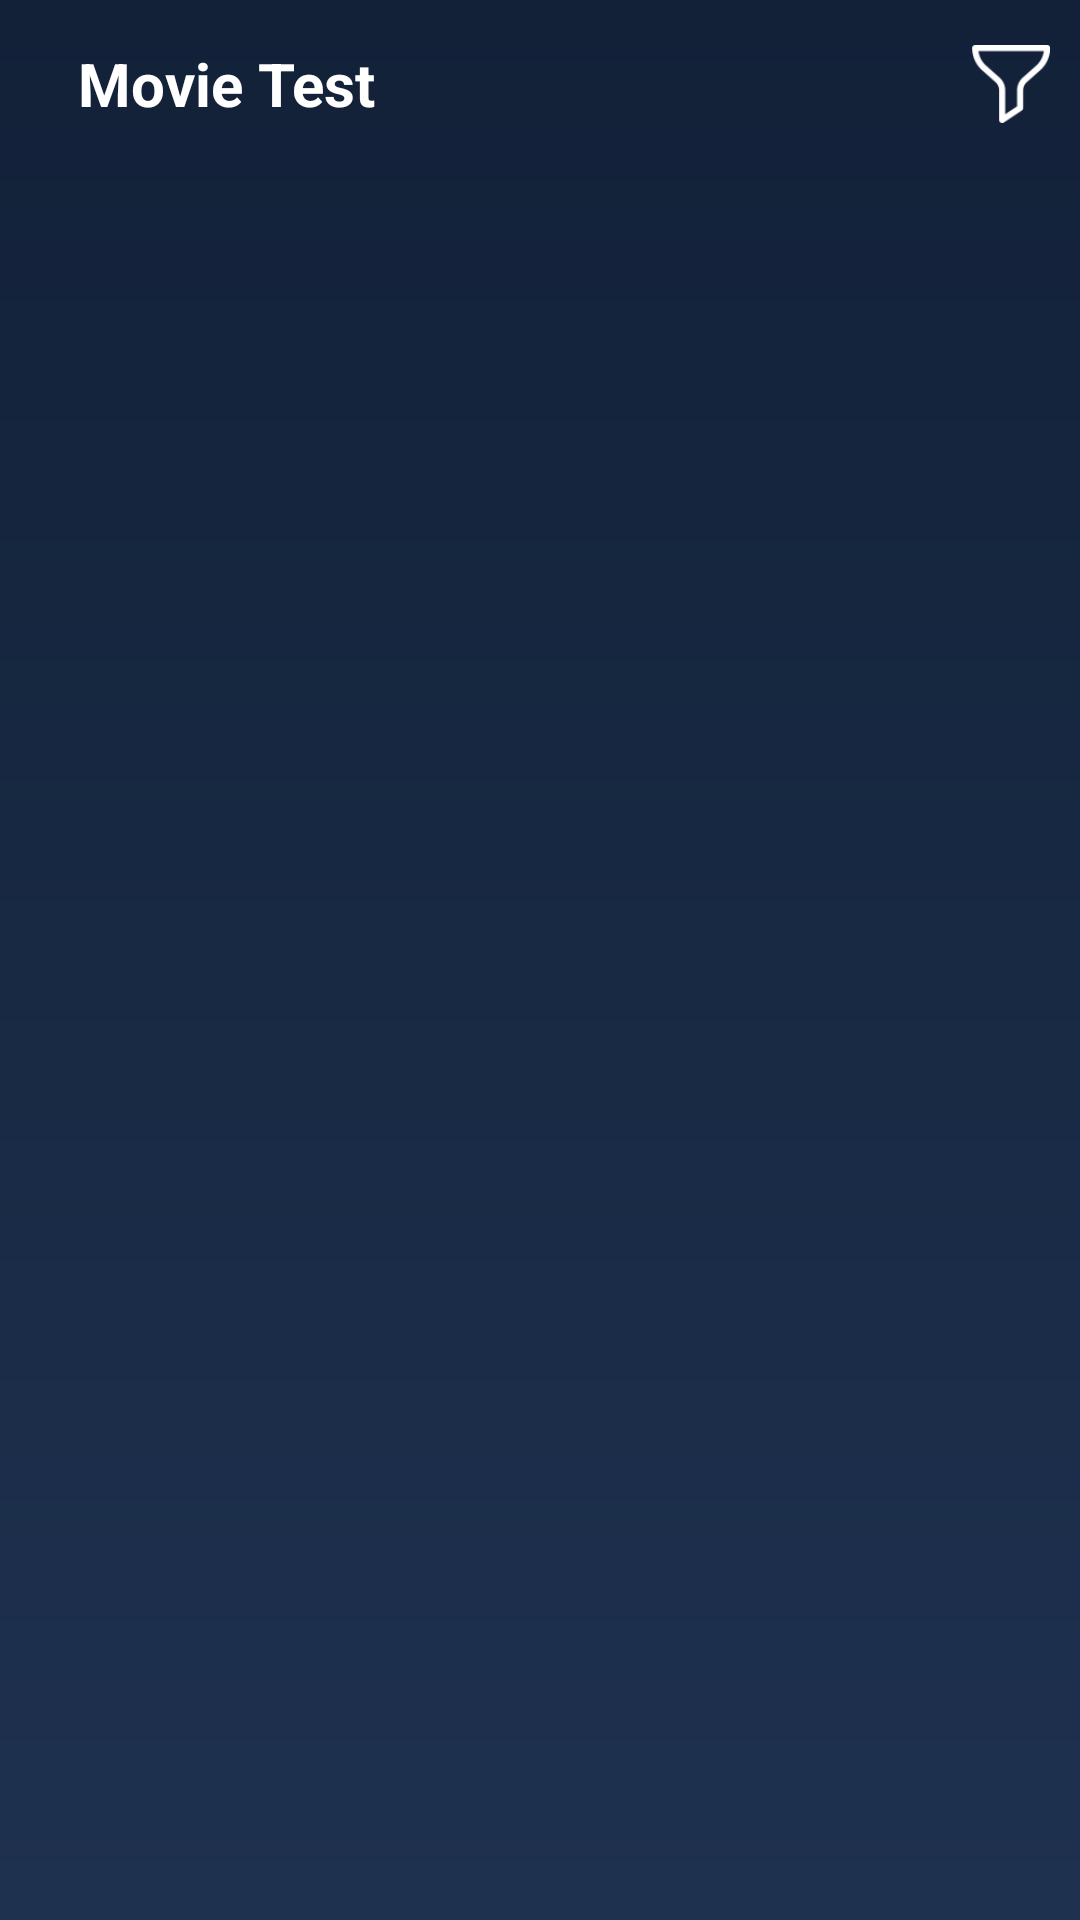

The Android layout XML behind this screen, and the referenced resources:
<!-- AndroidManifest.xml: application theme AppTheme -->
<!-- res/layout/activity_main.xml -->
<?xml version="1.0" encoding="utf-8"?>
<LinearLayout xmlns:android="http://schemas.android.com/apk/res/android"
    xmlns:app="http://schemas.android.com/apk/res-auto"
    xmlns:tools="http://schemas.android.com/tools"
    android:layout_width="match_parent"
    android:layout_height="match_parent"
    android:background="@drawable/gradian_background"
    android:orientation="vertical"
    tools:context=".ui.main.MainActivity">

    <android.support.v7.widget.Toolbar
        android:id="@+id/toolbar"
        android:layout_width="match_parent"
        android:layout_height="?actionBarSize"
        android:background="@color/trans">

        <RelativeLayout
            android:layout_width="match_parent"
            android:layout_height="match_parent">

            <TextView
                android:id="@+id/tool_bar_text"
                android:layout_width="wrap_content"
                android:layout_height="wrap_content"
                android:layout_centerVertical="true"
                android:layout_marginLeft="10dp"
                android:layout_marginRight="10dp"
                android:text="@string/app_name"
                android:textColor="@color/white"
                android:textSize="@dimen/txt_20"
                android:textStyle="bold"
                tools:ignore="RelativeOverlap,SpUsage" />

            <ImageView
                android:id="@+id/filter"
                android:layout_width="26dp"
                android:layout_height="26dp"
                android:layout_alignParentEnd="true"
                android:layout_alignParentRight="true"
                android:layout_centerVertical="true"
                android:layout_marginEnd="10dp"
                android:layout_marginRight="10dp"
                android:src="@drawable/ic_filter"
                android:tint="@color/white"
                tools:ignore="ContentDescription" />
        </RelativeLayout>
    </android.support.v7.widget.Toolbar>

    <LinearLayout
        android:id="@+id/main_view"
        android:layout_width="match_parent"
        android:layout_height="match_parent"
        android:orientation="vertical">

        <android.support.v7.widget.RecyclerView
            android:id="@+id/movies_recycler_view"
            android:layout_width="match_parent"
            android:layout_height="match_parent"
            android:clipToPadding="false"
            android:paddingTop="10dp"
            android:paddingBottom="10dp" />
    </LinearLayout>

    <RelativeLayout
        android:id="@+id/no_internet"
        android:layout_width="match_parent"
        android:layout_height="match_parent"
        android:gravity="center"
        android:visibility="gone">

        <com.airbnb.lottie.LottieAnimationView
            android:id="@+id/internet_image"
            android:layout_width="100dp"
            android:layout_height="100dp"
            android:layout_centerHorizontal="true"
            app:lottie_autoPlay="true"
            app:lottie_fileName="no_internet.json"
            app:lottie_loop="true" />

        <TextView
            android:id="@+id/internet_text"
            android:layout_width="wrap_content"
            android:layout_height="wrap_content"
            android:layout_below="@+id/internet_image"
            android:layout_centerHorizontal="true"
            android:layout_marginTop="20dp"
            android:text="@string/please_check_your_internet_connection"
            android:textColor="@color/colorAccent"
            android:textSize="@dimen/txt_15"
            android:textStyle="bold"
            tools:ignore="SpUsage" />

        <Button
            android:id="@+id/refresh"
            style="@style/App_ButtonStyle"
            android:layout_width="wrap_content"
            android:layout_height="wrap_content"
            android:layout_below="@+id/internet_text"
            android:layout_centerHorizontal="true"
            android:layout_marginTop="20dp"
            android:text="@string/refresh"
            android:textAllCaps="false"
            android:textColor="@color/white"
            android:textSize="@dimen/txt_13"
            android:textStyle="bold"
            tools:ignore="SpUsage"
            tools:targetApi="lollipop" />
    </RelativeLayout>

    <RelativeLayout
        android:id="@+id/progress"
        android:layout_width="match_parent"
        android:layout_height="match_parent"
        android:background="@color/progress_background"
        android:visibility="gone">

        <android.support.v7.widget.CardView
            android:layout_width="wrap_content"
            android:layout_height="wrap_content"
            android:layout_centerInParent="true">

            <com.airbnb.lottie.LottieAnimationView
                android:layout_width="100dp"
                android:layout_height="100dp"
                android:layout_centerInParent="true"
                app:lottie_autoPlay="true"
                app:lottie_fileName="progress.json"
                app:lottie_loop="true" />
        </android.support.v7.widget.CardView>
    </RelativeLayout>
</LinearLayout>
<!-- resources referenced by this layout -->
<resources>
  <color name="colorAccent">#788bd8</color>
  <color name="progress_background">#320F121E</color>
  <color name="trans">#00FFFFFF</color>
  <color name="white">#fff</color>
  <dimen name="txt_13">13dp</dimen>
  <dimen name="txt_15">15dp</dimen>
  <dimen name="txt_20">20dp</dimen>
  <!-- drawable gradian_background (drawable-v24) -->
  <?xml version="1.0" encoding="utf-8"?>
  <shape xmlns:android="http://schemas.android.com/apk/res/android">
  
      <gradient
          android:angle="90"
          android:endColor="@color/colorPrimaryDark"
          android:startColor="@color/colorPrimary" />
  </shape>
  <!-- drawable ic_filter: png bitmap (drawable-hdpi, 539 bytes) -->
  <string name="app_name">Movie Test</string>
  <string name="please_check_your_internet_connection">Please, check your internet connection.</string>
  <string name="refresh">Refresh</string>
  <style name="App_ButtonStyle" parent="Widget.AppCompat.Button">
          <item name="android:background">@drawable/button_background</item>
          <item name="android:textColor">@color/white</item>
      </style>
  <style name="AppTheme" parent="Theme.AppCompat.NoActionBar">
          
          <item name="colorPrimary">@color/colorPrimary</item>
          <item name="colorPrimaryDark">@color/colorPrimaryDark</item>
          <item name="colorAccent">@color/colorAccent</item>
          <item name="android:textColorSecondary">@color/colorAccent</item>
          <item name="android:textColor">@color/text_color</item>
      </style>
  <color name="colorPrimaryDark">#122138</color>
  <color name="colorPrimary">#1e314f</color>
  <!-- drawable button_background (drawable-v24) -->
  <?xml version="1.0" encoding="utf-8"?>
  <shape xmlns:android="http://schemas.android.com/apk/res/android">
      <corners android:radius="20dp" />
      <solid android:color="@color/colorAccent" />
      <gradient
          android:endColor="@color/colorAccentDark"
          android:startColor="@color/colorAccentDark" />
  </shape>
  <color name="text_color">#000</color>
  <color name="colorAccentDark">#2540AF</color>
</resources>
